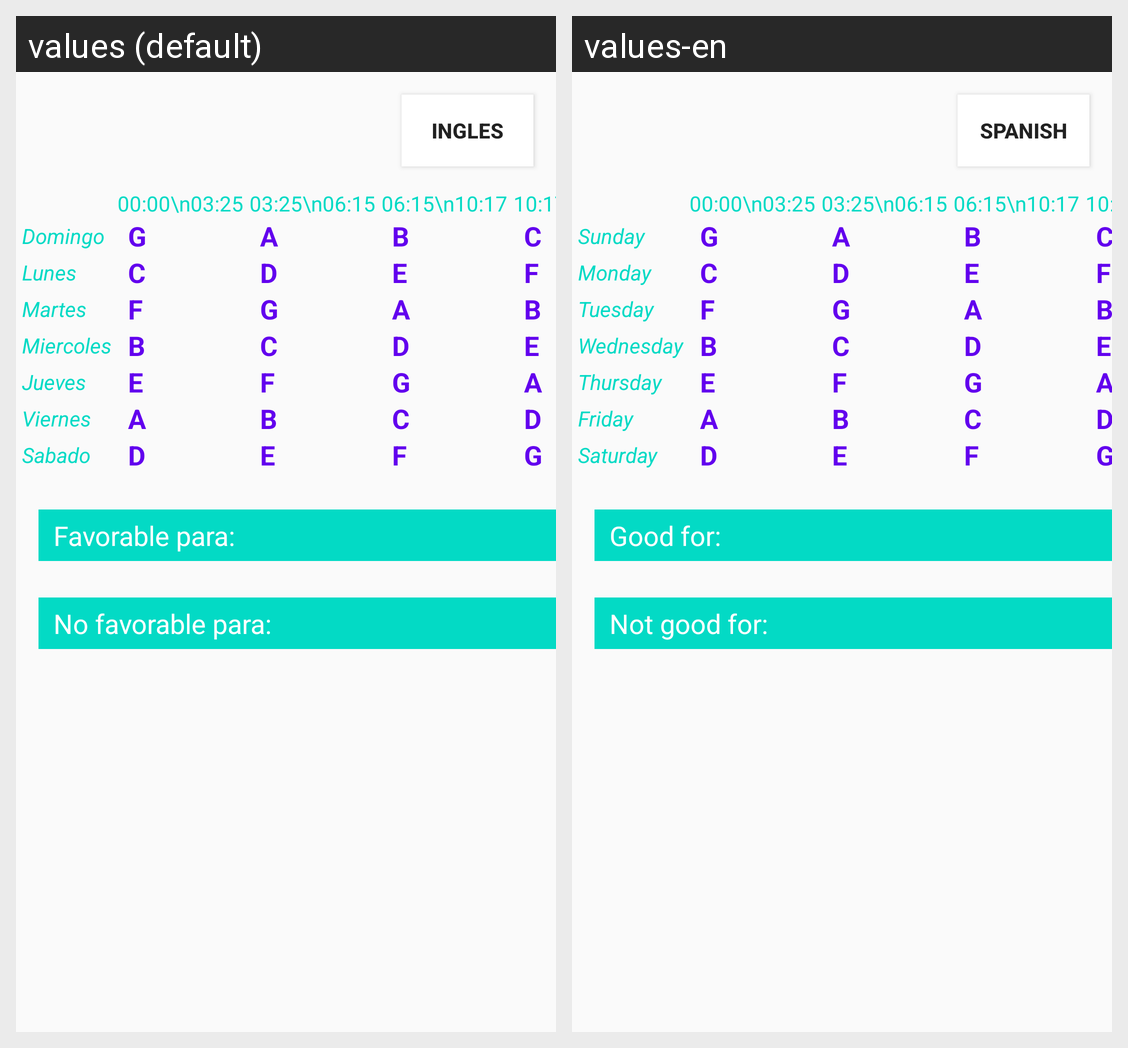

Locale-by-locale string values for the Android screen shown in this grid:
Android screen res/layout/activity_tabla_periodos.xml rendered under 2 locales, left to right: values (default), values-en. Device: Nexus 5 (rendered at 1080×1920; each locale shown at half size, 540×960, under a caption strip naming it); theme AppTheme.NoActionBar.
Strings drawn on this screen, with the default value and each locale's value (text and hints the layout hard-codes, and strings that could not be matched under every locale, appear in the picture but are not listed):

button_change_language
  values: Ingles
  values-en: Spanish

day_sunday
  values: Domingo
  values-en: Sunday

day_monday
  values: Lunes
  values-en: Monday

day_tuesday
  values: Martes
  values-en: Tuesday

day_wednesday
  values: Miercoles
  values-en: Wednesday

day_thursday
  values: Jueves
  values-en: Thursday

day_friday
  values: Viernes
  values-en: Friday

day_saturday
  values: Sabado
  values-en: Saturday

good_for_title
  values: Favorable para:
  values-en: Good for:

not_good_for_title
  values: No favorable para:
  values-en: Not good for:
